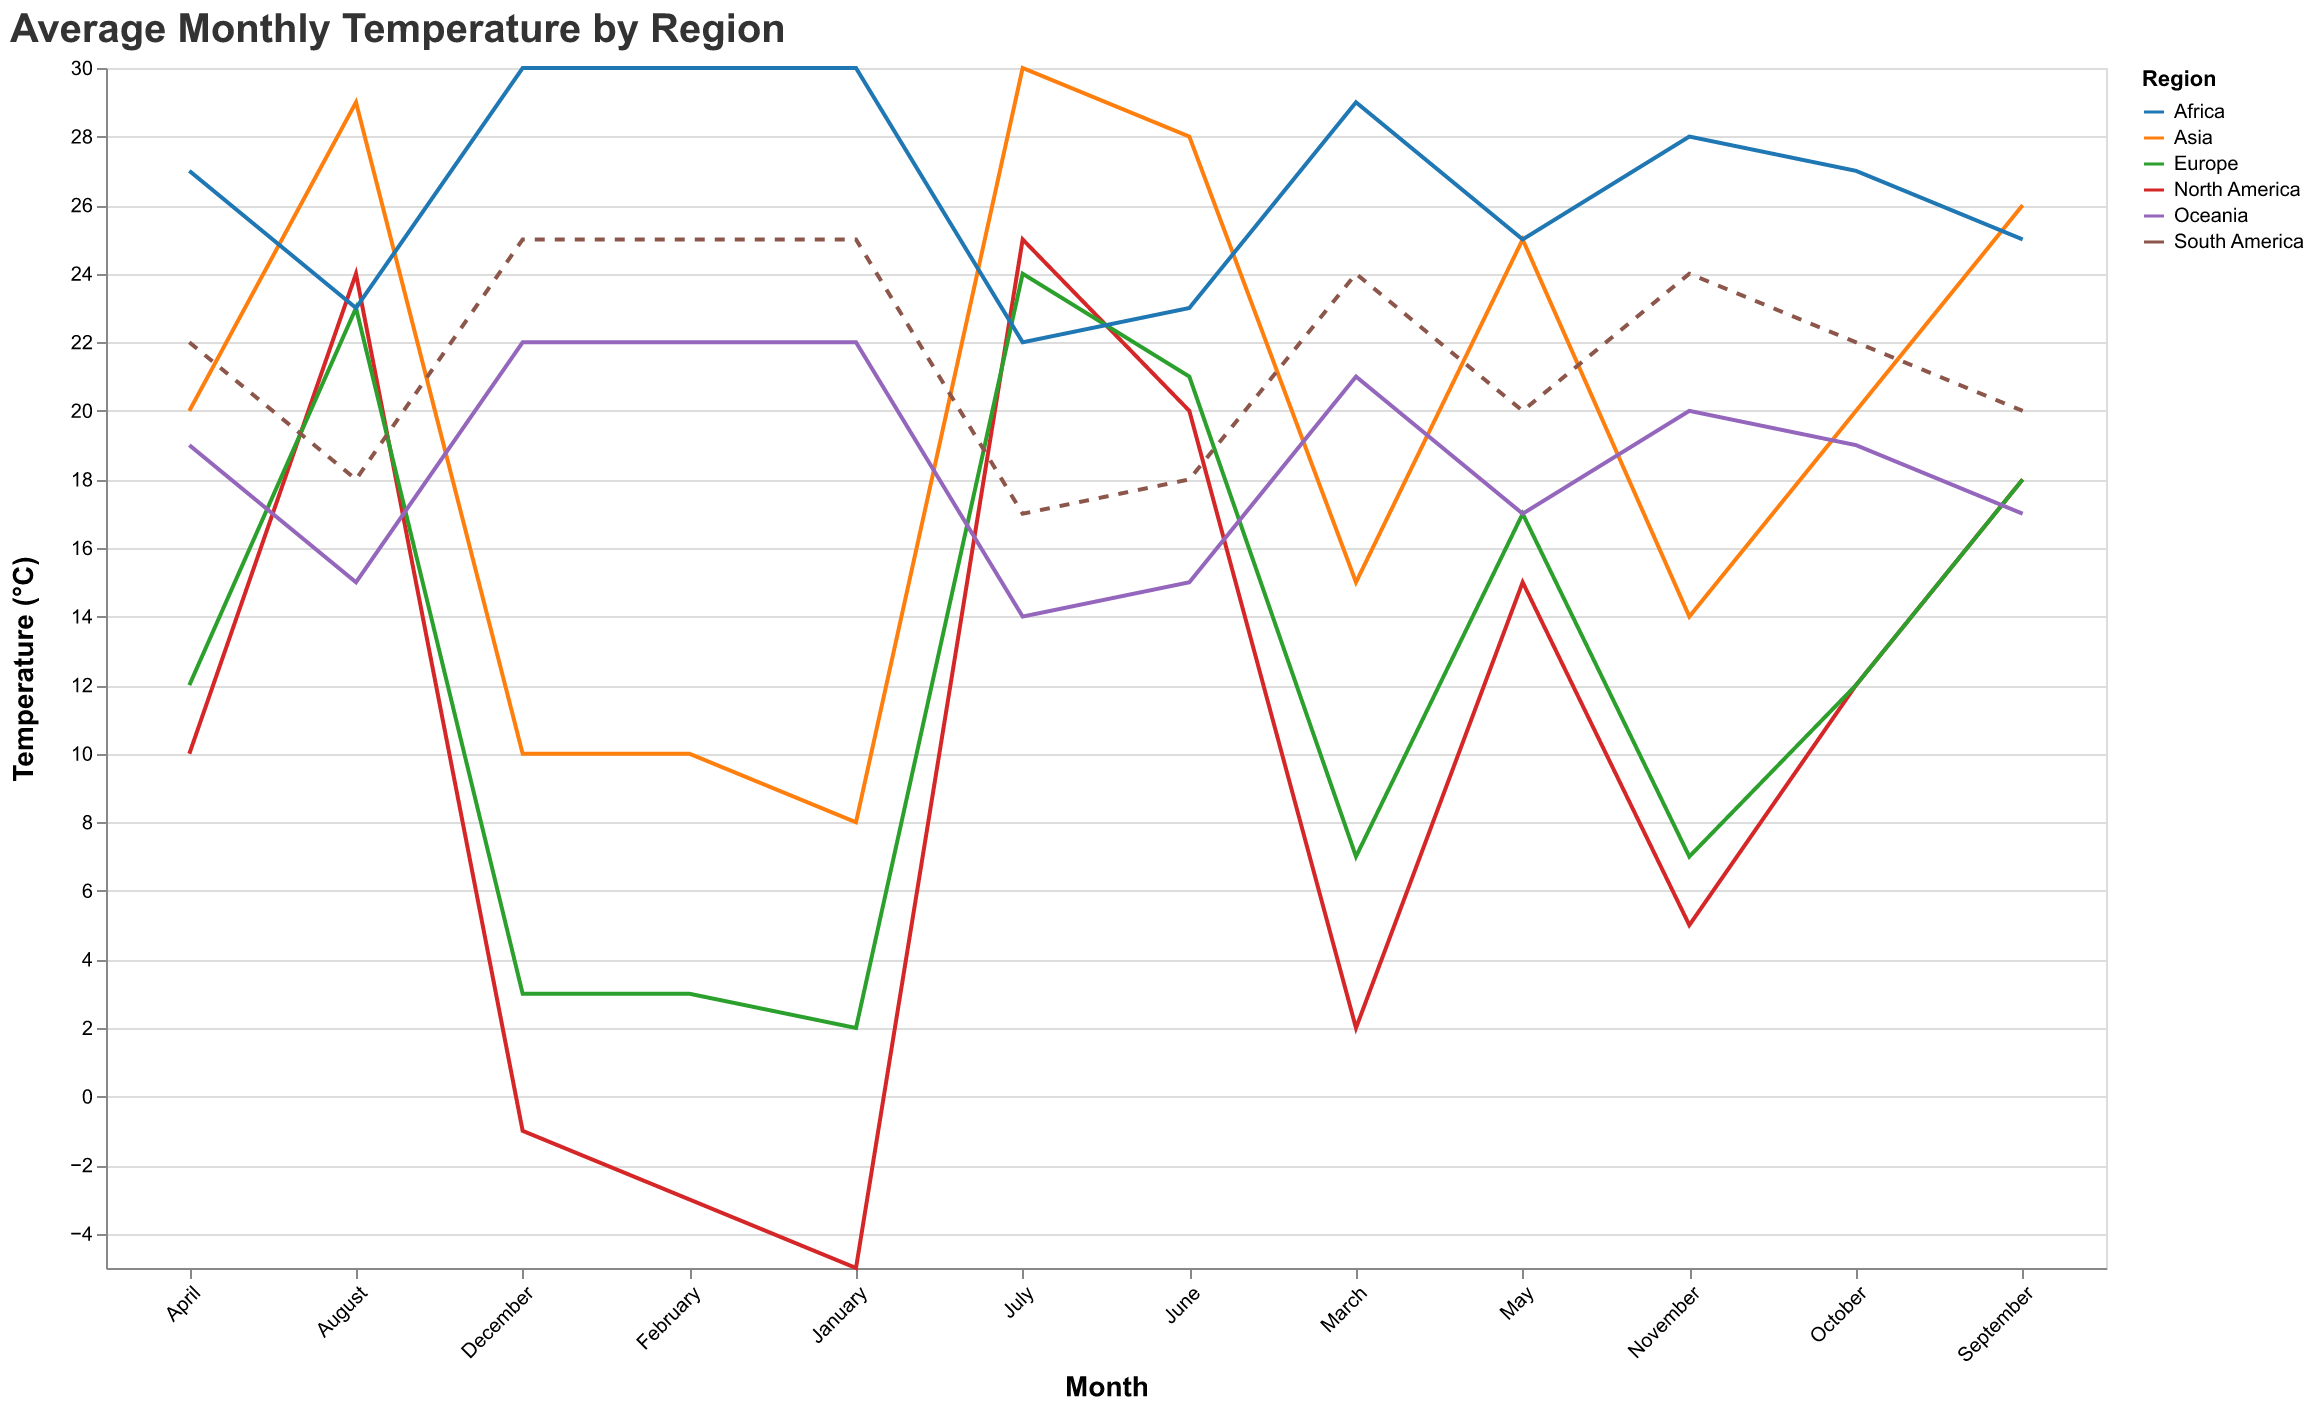

The data file committed next to this chart (first rows):
Region, January, February, March, April, May, June, July, August, September, October, November, December
North America, -5, -3, 2, 10, 15, 20, 25, 24, 18, 12, 5, -1
Europe, 2, 3, 7, 12, 17, 21, 24, 23, 18, 12, 7, 3
Asia, 8, 10, 15, 20, 25, 28, 30, 29, 26, 20, 14, 10
South America, 25, 25, 24, 22, 20, 18, 17, 18, 20, 22, 24, 25
Africa, 30, 30, 29, 27, 25, 23, 22, 23, 25, 27, 28, 30
Oceania, 22, 22, 21, 19, 17, 15, 14, 15, 17, 19, 20, 22
